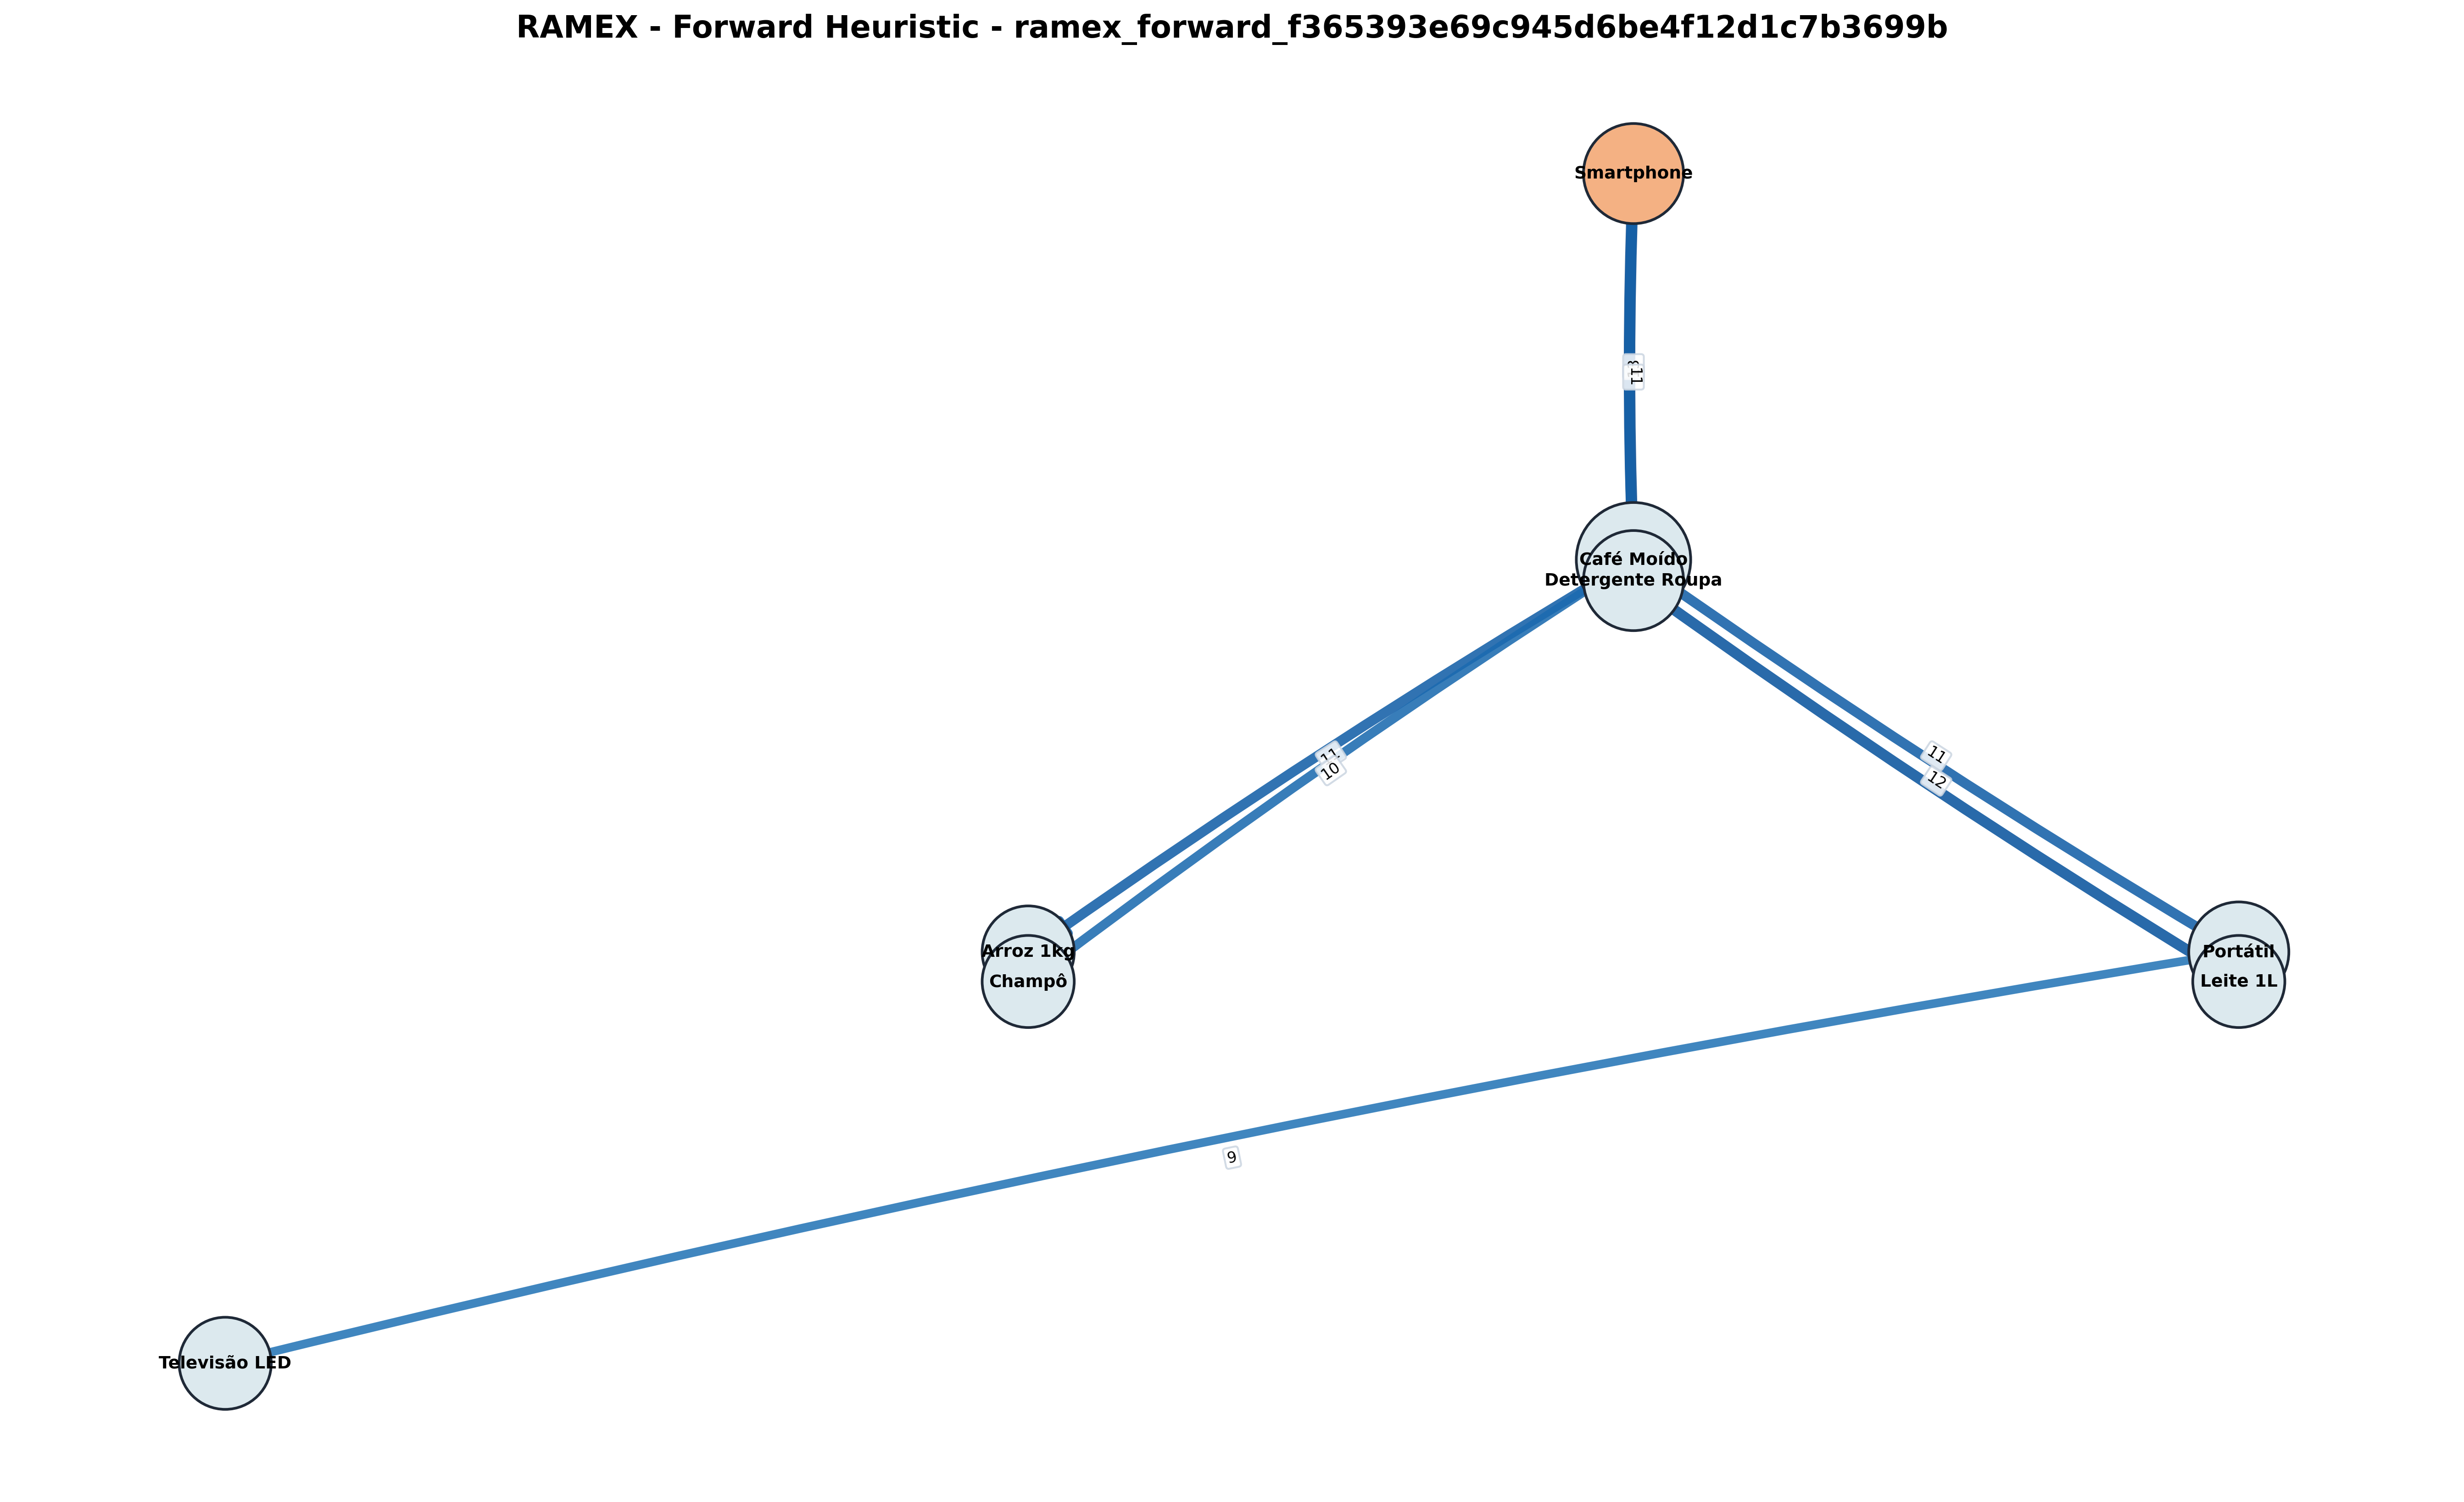

The file beside this chart, header and first rows:
From, To, Weight, Level, Method
Smartphone, Café Moído, 13, 1, ramex_forward_heuristic
Smartphone, Detergente Roupa, 11, 1, ramex_forward_heuristic
Café Moído, Arroz 1kg, 11, 2, ramex_forward_heuristic
Café Moído, Champô, 10, 2, ramex_forward_heuristic
Café Moído, Portátil, 11, 2, ramex_forward_heuristic
Detergente Roupa, Leite 1L, 12, 2, ramex_forward_heuristic
Portátil, Televisão LED, 9, 3, ramex_forward_heuristic
